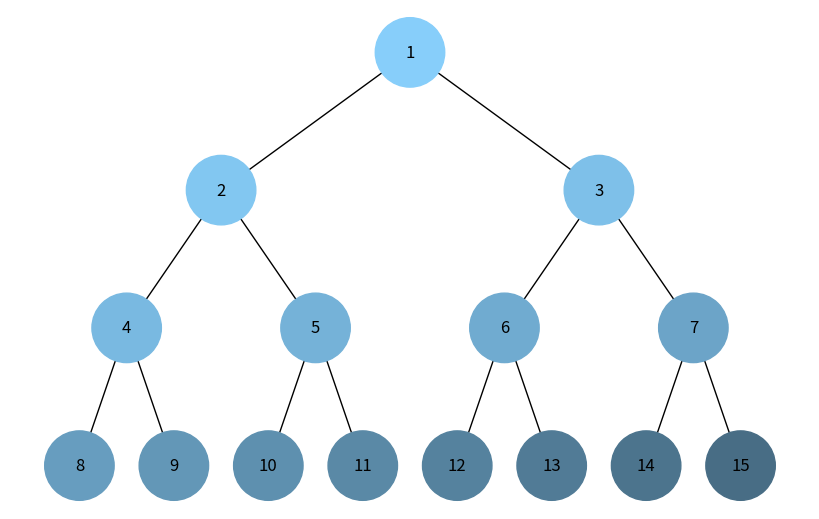
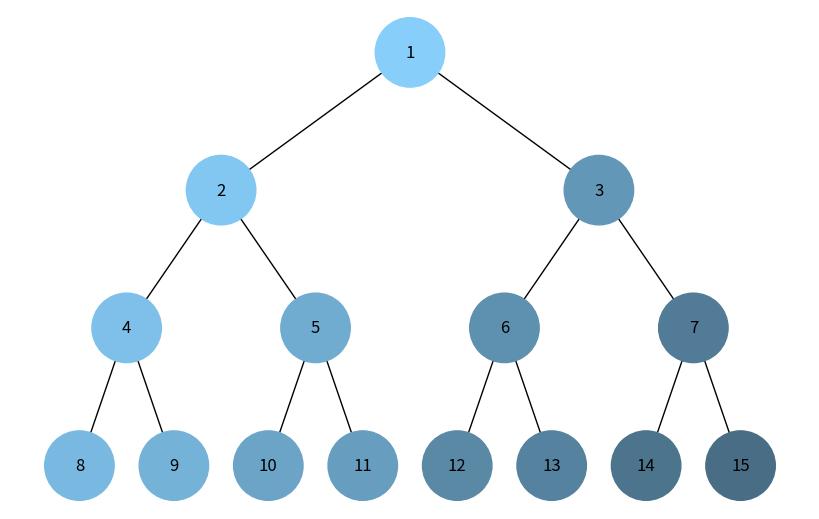

The script that saved these images, in order:
import uuid
import networkx as nx
import matplotlib.pyplot as plt
from collections import deque

class Node:
    def __init__(self, key):
        self.left = None
        self.right = None
        self.val = key
        self.id = str(uuid.uuid4())
        self.color = None  

    def add_edges(self, graph, node, pos, x=0, y=0, layer=1):
        if node is not None:
            graph.add_node(node.id, label=node.val)
            if node.left:
                graph.add_edge(node.id, node.left.id)
                l = x - 1 / 2 ** layer
                pos[node.left.id] = (l, y - 1)
                l = self.add_edges(graph, node.left, pos, x=l, y=y - 1, layer=layer + 1)
            if node.right:
                graph.add_edge(node.id, node.right.id)
                r = x + 1 / 2 ** layer
                pos[node.right.id] = (r, y - 1)
                r = self.add_edges(graph, node.right, pos, x=r, y=y - 1, layer=layer + 1)
            self.color = None  
        return graph

    def dfs_traversal(self, visited=None):
        if visited is None:
            visited = set()
        visited.add(self)

        for neighbor in [self.left, self.right]:
            if neighbor and neighbor not in visited:
                neighbor.color = "#FF0000"  
                neighbor.dfs_traversal(visited)

    def bfs_traversal(self):
        queue = deque([self])
        visited = set()

        while queue:
            current_node = queue.popleft()
            if current_node and current_node not in visited:
                current_node.color = "#00FF00"  
                visited.add(current_node)
                for neighbor in [current_node.left, current_node.right]:
                    if neighbor:
                        queue.append(neighbor)
                        neighbor.color = "#00FF00"  

def dfs_visualize(root, total_steps=1):
    visited, stack = set(), [(root, 0)]
    colors = {}
    step = 0
    while stack:
        node, depth = stack.pop()
        if node not in visited:
            visited.add(node)
            colors[node.id] = generate_color(step, total_steps)
            step += 1
            if node.right:
                stack.append((node.right, depth + 1))
            if node.left:
                stack.append((node.left, depth + 1))
    return colors


def bfs_visualize(root, total_steps=1):
    visited, queue = set(), [root]
    colors = {}
    step = 0
    while queue:
        node = queue.pop(0)
        if node not in visited:
            visited.add(node)
            colors[node.id] = generate_color(step, total_steps)
            step += 1
            if node.left:
                queue.append(node.left)
            if node.right:
                queue.append(node.right)
    return colors

def generate_color(step, total_steps):
    base_color = [135, 206, 250]  # світло-блакитний (skyblue) у форматі RGB
    darken_factor = step / (2 * total_steps)  # Наскільки темнішим має бути кожен наступний вузол
    new_color = [int(c * (1 - darken_factor)) for c in base_color]
    return f'#{new_color[0]:02x}{new_color[1]:02x}{new_color[2]:02x}'

def draw_tree(tree_root, colors):
    tree = nx.DiGraph()
    pos = {tree_root.id: (0, 0)}
    tree = tree_root.add_edges(tree, tree_root, pos)
    node_colors = [colors.get(node, 'skyblue') for node in tree.nodes()]
    labels = {node[0]: node[1]['label'] for node in tree.nodes(data=True)}
    plt.figure(figsize=(8, 5))
    nx.draw(tree, pos=pos, labels=labels, arrows=False, node_size=2500, node_color=node_colors)
    plt.show()

def main():
    root = Node(1)
    root.left = Node(2)
    root.left.left = Node(4)
    root.left.right = Node(5)
    root.left.left.left = Node(8)
    root.left.left.right = Node(9)
    root.left.right.left = Node(10)
    root.left.right.right = Node(11)
    root.right = Node(3)
    root.right.left = Node(6)
    root.right.right = Node(7)
    root.right.left.left = Node(12)
    root.right.left.right = Node(13)
    root.right.right.left = Node(14)
    root.right.right.right = Node(15)
    
    colors_bfs = bfs_visualize(root, total_steps=15)
    draw_tree(root, colors_bfs)

    colors_dfs = dfs_visualize(root, total_steps=15)
    draw_tree(root, colors_dfs)

if __name__ == "__main__":
    main()
